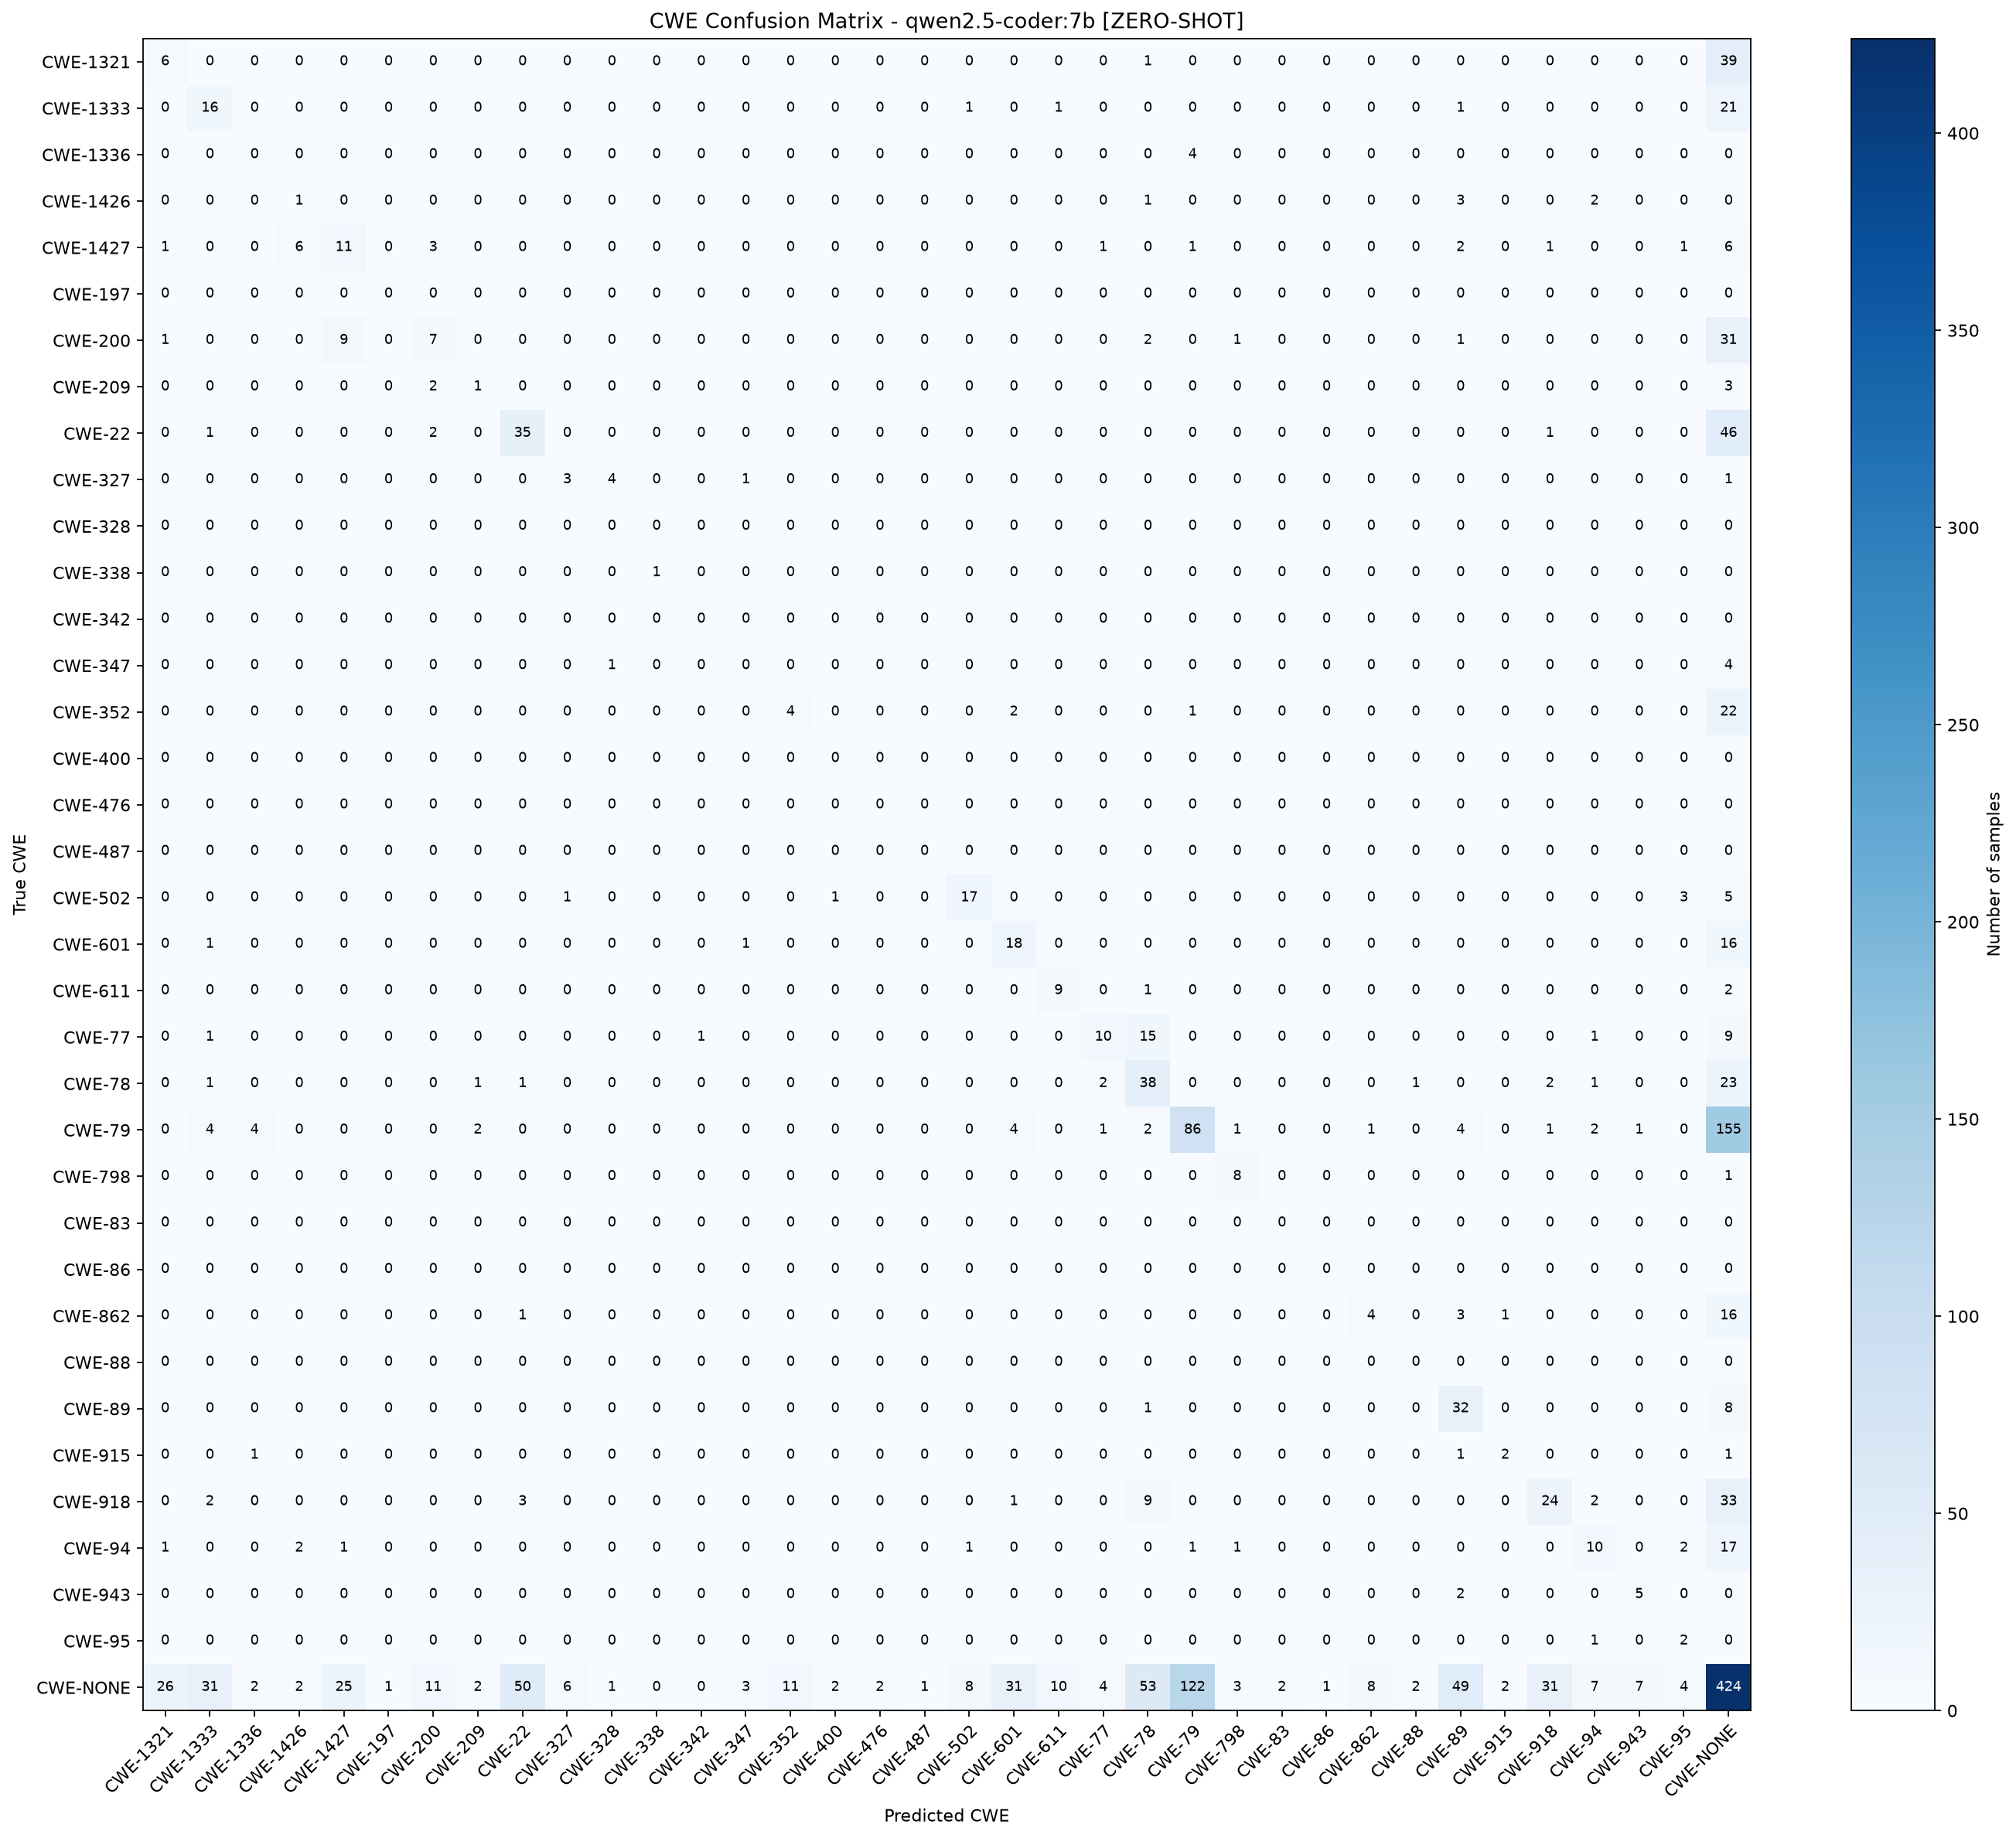

The table this chart was drawn from, first rows:
True CWE, CWE-1321, CWE-1333, CWE-1336, CWE-1426, CWE-1427, CWE-197, CWE-200, CWE-209, CWE-22, CWE-327, CWE-328, CWE-338, CWE-342, CWE-347, CWE-352, CWE-400, CWE-476, CWE-487, CWE-502, CWE-601, CWE-611, CWE-77, CWE-78
CWE-1321, 6, 0, 0, 0, 0, 0, 0, 0, 0, 0, 0, 0, 0, 0, 0, 0, 0, 0, 0, 0, 0, 0, 1
CWE-1333, 0, 16, 0, 0, 0, 0, 0, 0, 0, 0, 0, 0, 0, 0, 0, 0, 0, 0, 1, 0, 1, 0, 0
CWE-1336, 0, 0, 0, 0, 0, 0, 0, 0, 0, 0, 0, 0, 0, 0, 0, 0, 0, 0, 0, 0, 0, 0, 0
CWE-1426, 0, 0, 0, 1, 0, 0, 0, 0, 0, 0, 0, 0, 0, 0, 0, 0, 0, 0, 0, 0, 0, 0, 1
CWE-1427, 1, 0, 0, 6, 11, 0, 3, 0, 0, 0, 0, 0, 0, 0, 0, 0, 0, 0, 0, 0, 0, 1, 0
CWE-197, 0, 0, 0, 0, 0, 0, 0, 0, 0, 0, 0, 0, 0, 0, 0, 0, 0, 0, 0, 0, 0, 0, 0
CWE-200, 1, 0, 0, 0, 9, 0, 7, 0, 0, 0, 0, 0, 0, 0, 0, 0, 0, 0, 0, 0, 0, 0, 2
CWE-209, 0, 0, 0, 0, 0, 0, 2, 1, 0, 0, 0, 0, 0, 0, 0, 0, 0, 0, 0, 0, 0, 0, 0
CWE-22, 0, 1, 0, 0, 0, 0, 2, 0, 35, 0, 0, 0, 0, 0, 0, 0, 0, 0, 0, 0, 0, 0, 0
CWE-327, 0, 0, 0, 0, 0, 0, 0, 0, 0, 3, 4, 0, 0, 1, 0, 0, 0, 0, 0, 0, 0, 0, 0
CWE-328, 0, 0, 0, 0, 0, 0, 0, 0, 0, 0, 0, 0, 0, 0, 0, 0, 0, 0, 0, 0, 0, 0, 0
CWE-338, 0, 0, 0, 0, 0, 0, 0, 0, 0, 0, 0, 1, 0, 0, 0, 0, 0, 0, 0, 0, 0, 0, 0
CWE-342, 0, 0, 0, 0, 0, 0, 0, 0, 0, 0, 0, 0, 0, 0, 0, 0, 0, 0, 0, 0, 0, 0, 0
CWE-347, 0, 0, 0, 0, 0, 0, 0, 0, 0, 0, 1, 0, 0, 0, 0, 0, 0, 0, 0, 0, 0, 0, 0
CWE-352, 0, 0, 0, 0, 0, 0, 0, 0, 0, 0, 0, 0, 0, 0, 4, 0, 0, 0, 0, 2, 0, 0, 0
CWE-400, 0, 0, 0, 0, 0, 0, 0, 0, 0, 0, 0, 0, 0, 0, 0, 0, 0, 0, 0, 0, 0, 0, 0
CWE-476, 0, 0, 0, 0, 0, 0, 0, 0, 0, 0, 0, 0, 0, 0, 0, 0, 0, 0, 0, 0, 0, 0, 0
CWE-487, 0, 0, 0, 0, 0, 0, 0, 0, 0, 0, 0, 0, 0, 0, 0, 0, 0, 0, 0, 0, 0, 0, 0
CWE-502, 0, 0, 0, 0, 0, 0, 0, 0, 0, 1, 0, 0, 0, 0, 0, 1, 0, 0, 17, 0, 0, 0, 0
CWE-601, 0, 1, 0, 0, 0, 0, 0, 0, 0, 0, 0, 0, 0, 1, 0, 0, 0, 0, 0, 18, 0, 0, 0
CWE-611, 0, 0, 0, 0, 0, 0, 0, 0, 0, 0, 0, 0, 0, 0, 0, 0, 0, 0, 0, 0, 9, 0, 1
CWE-77, 0, 1, 0, 0, 0, 0, 0, 0, 0, 0, 0, 0, 1, 0, 0, 0, 0, 0, 0, 0, 0, 10, 15
CWE-78, 0, 1, 0, 0, 0, 0, 0, 1, 1, 0, 0, 0, 0, 0, 0, 0, 0, 0, 0, 0, 0, 2, 38
CWE-79, 0, 4, 4, 0, 0, 0, 0, 2, 0, 0, 0, 0, 0, 0, 0, 0, 0, 0, 0, 4, 0, 1, 2
CWE-798, 0, 0, 0, 0, 0, 0, 0, 0, 0, 0, 0, 0, 0, 0, 0, 0, 0, 0, 0, 0, 0, 0, 0
CWE-83, 0, 0, 0, 0, 0, 0, 0, 0, 0, 0, 0, 0, 0, 0, 0, 0, 0, 0, 0, 0, 0, 0, 0
CWE-86, 0, 0, 0, 0, 0, 0, 0, 0, 0, 0, 0, 0, 0, 0, 0, 0, 0, 0, 0, 0, 0, 0, 0
CWE-862, 0, 0, 0, 0, 0, 0, 0, 0, 1, 0, 0, 0, 0, 0, 0, 0, 0, 0, 0, 0, 0, 0, 0
CWE-88, 0, 0, 0, 0, 0, 0, 0, 0, 0, 0, 0, 0, 0, 0, 0, 0, 0, 0, 0, 0, 0, 0, 0
CWE-89, 0, 0, 0, 0, 0, 0, 0, 0, 0, 0, 0, 0, 0, 0, 0, 0, 0, 0, 0, 0, 0, 0, 1
CWE-915, 0, 0, 1, 0, 0, 0, 0, 0, 0, 0, 0, 0, 0, 0, 0, 0, 0, 0, 0, 0, 0, 0, 0
CWE-918, 0, 2, 0, 0, 0, 0, 0, 0, 3, 0, 0, 0, 0, 0, 0, 0, 0, 0, 0, 1, 0, 0, 9
CWE-94, 1, 0, 0, 2, 1, 0, 0, 0, 0, 0, 0, 0, 0, 0, 0, 0, 0, 0, 1, 0, 0, 0, 0
CWE-943, 0, 0, 0, 0, 0, 0, 0, 0, 0, 0, 0, 0, 0, 0, 0, 0, 0, 0, 0, 0, 0, 0, 0
CWE-95, 0, 0, 0, 0, 0, 0, 0, 0, 0, 0, 0, 0, 0, 0, 0, 0, 0, 0, 0, 0, 0, 0, 0
CWE-NONE, 26, 31, 2, 2, 25, 1, 11, 2, 50, 6, 1, 0, 0, 3, 11, 2, 2, 1, 8, 31, 10, 4, 53
